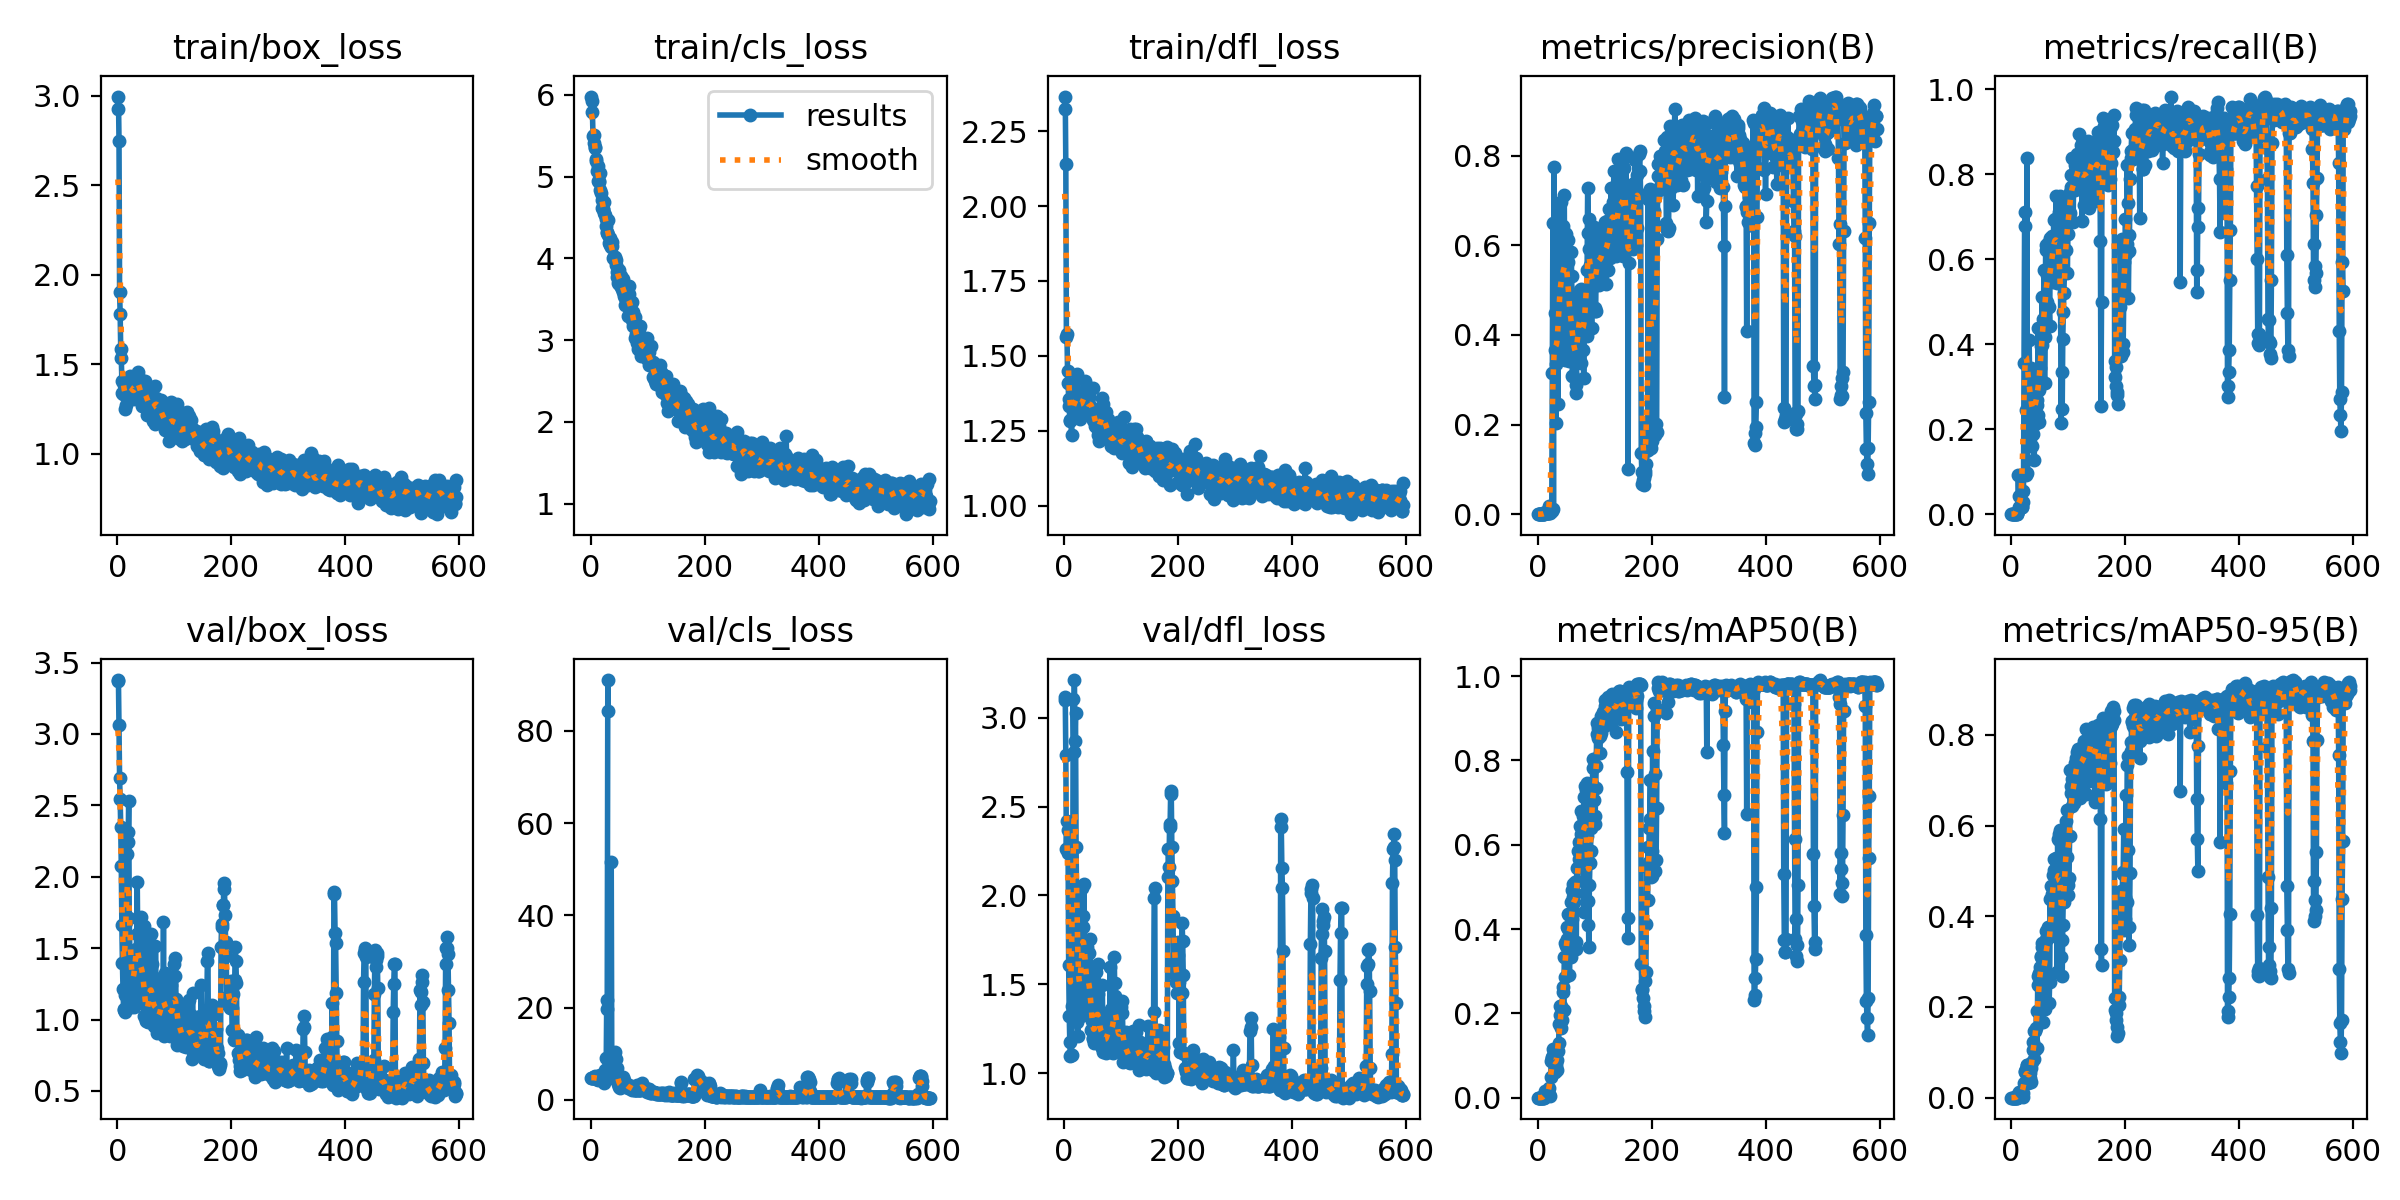

The table this chart was drawn from, first rows:
epoch, train/box_loss, train/cls_loss, train/dfl_loss, metrics/precision(B), metrics/recall(B), metrics/mAP50(B), metrics/mAP50-95(B), val/box_loss, val/cls_loss, val/dfl_loss, lr/pg0, lr/pg1, lr/pg2
1, 2.928, 5.98, 2.325, 0, 0, 0, 0, 3.368, 4.78, 3.099, 0.0004, 0.0004, 0.0004
2, 2.996, 5.926, 2.366, 0, 0, 0, 0, 3.377, 4.755, 3.114, 0.0009, 0.0009, 0.0009
3, 2.747, 5.795, 2.139, 0, 0, 0, 0, 3.063, 4.802, 2.792, 0.0014, 0.0014, 0.0014
4, 1.903, 5.502, 1.562, 0, 0, 0, 0, 2.692, 4.686, 2.261, 0.0019, 0.0019, 0.0019
5, 1.783, 5.513, 1.573, 0, 0, 0, 0, 2.542, 4.881, 2.42, 0.0024, 0.0024, 0.0024
6, 1.582, 5.416, 1.451, 0, 0, 0, 0, 2.351, 4.94, 2.369, 0.0029, 0.0029, 0.0029
7, 1.534, 5.359, 1.41, 0, 0, 0, 0, 2.073, 5.054, 2.241, 0.0034, 0.0034, 0.0034
8, 1.406, 5.349, 1.357, 0, 0, 0, 0, 1.664, 4.737, 1.608, 0.0039, 0.0039, 0.0039
9, 1.34, 5.188, 1.332, 0, 0, 0, 0, 1.393, 4.629, 1.324, 0.0044, 0.0044, 0.0044
10, 1.335, 5.22, 1.284, 0, 0, 0, 0, 1.215, 4.585, 1.175, 0.0049, 0.0049, 0.0049
11, 1.332, 5.074, 1.286, 0, 0, 0, 0, 1.074, 4.55, 1.095, 0.005399, 0.005399, 0.005399
12, 1.385, 5.128, 1.345, 0.00081, 0.00847, 0.00116, 0.00089, 1.069, 4.485, 1.103, 0.005899, 0.005899, 0.005899
13, 1.247, 4.949, 1.237, 0.00373, 0.09322, 0.01092, 0.00796, 1.056, 4.396, 1.104, 0.006399, 0.006399, 0.006399
14, 1.399, 4.933, 1.345, 0.00405, 0.04237, 0.01496, 0.01146, 1.171, 4.643, 1.38, 0.006899, 0.006899, 0.006899
15, 1.273, 4.95, 1.291, 0.00252, 0.01695, 0.00885, 0.00772, 1.685, 4.753, 1.857, 0.007399, 0.007399, 0.007399
16, 1.346, 5.043, 1.399, 0.00252, 0.01695, 0.00885, 0.00772, 2.317, 5.33, 3.107, 0.007899, 0.007899, 0.007899
17, 1.399, 4.831, 1.341, 0.00252, 0.01695, 0.00885, 0.00772, 2.158, 5.252, 2.806, 0.008399, 0.008399, 0.008399
18, 1.317, 4.8, 1.308, 0.00252, 0.01695, 0.00885, 0.00772, 2.313, 5.348, 3.211, 0.008899, 0.008899, 0.008899
19, 1.358, 4.716, 1.348, 0.00252, 0.01695, 0.00885, 0.00772, 2.246, 5.29, 2.869, 0.009398, 0.009398, 0.009398
20, 1.406, 4.619, 1.36, 0.00252, 0.01695, 0.00885, 0.00772, 2.528, 5.324, 3.026, 0.009898, 0.009898, 0.009898
21, 1.355, 4.605, 1.329, 0.01777, 0.05508, 0.02222, 0.01089, 1.713, 4.939, 2.273, 0.009998, 0.009998, 0.009998
22, 1.344, 4.607, 1.35, 0.00233, 0.02966, 0.0048, 0.00163, 1.483, 5.05, 1.977, 0.009998, 0.009998, 0.009998
23, 1.433, 4.695, 1.439, 0.01038, 0.3559, 0.04799, 0.03265, 1.202, 4.253, 1.289, 0.009998, 0.009998, 0.009998
24, 1.389, 4.55, 1.342, 0.01107, 0.678, 0.08758, 0.05952, 1.091, 3.715, 1.211, 0.009998, 0.009998, 0.009998
25, 1.36, 4.531, 1.374, 0.00618, 0.7119, 0.09568, 0.0571, 1.313, 6.362, 1.409, 0.009998, 0.009998, 0.009998
26, 1.342, 4.48, 1.339, 0.3158, 0.2463, 0.09468, 0.05402, 1.356, 9.125, 1.466, 0.009997, 0.009997, 0.009997
27, 1.36, 4.402, 1.362, 0.6501, 0.09322, 0.09931, 0.06249, 1.228, 4.788, 1.423, 0.009997, 0.009997, 0.009997
28, 1.343, 4.325, 1.288, 0.01082, 0.839, 0.1143, 0.07153, 1.202, 19.74, 1.429, 0.009997, 0.009997, 0.009997
29, 1.306, 4.315, 1.331, 0.7754, 0.09746, 0.1074, 0.07239, 1.085, 21.61, 1.322, 0.009997, 0.009997, 0.009997
30, 1.318, 4.285, 1.33, 0.4487, 0.25, 0.06263, 0.03236, 1.388, 91.03, 1.567, 0.009997, 0.009997, 0.009997
31, 1.378, 4.465, 1.351, 0.3668, 0.267, 0.06065, 0.03455, 1.345, 84.25, 1.757, 0.009997, 0.009997, 0.009997
32, 1.376, 4.184, 1.345, 0.2042, 0.4097, 0.0801, 0.04164, 1.496, inf, 2.041, 0.009997, 0.009997, 0.009997
33, 1.366, 4.253, 1.335, 0.3341, 0.3041, 0.07255, 0.0431, 1.449, inf, 1.883, 0.009997, 0.009997, 0.009997
34, 1.436, 4.162, 1.336, 0.4173, 0.2966, 0.09046, 0.05398, 1.599, inf, 1.821, 0.009997, 0.009997, 0.009997
35, 1.408, 4.135, 1.384, 0.342, 0.2032, 0.06581, 0.03529, 1.965, inf, 2.067, 0.009997, 0.009997, 0.009997
36, 1.457, 4.161, 1.415, 0.2467, 0.3432, 0.1118, 0.06644, 1.467, 51.62, 1.576, 0.009997, 0.009997, 0.009997
37, 1.382, 4.202, 1.369, 0.5233, 0.1606, 0.1296, 0.07826, 1.309, 7.161, 1.479, 0.009996, 0.009996, 0.009996
38, 1.414, 4.154, 1.369, 0.694, 0.1882, 0.1742, 0.1049, 1.353, 4.993, 1.48, 0.009996, 0.009996, 0.009996
39, 1.308, 4.005, 1.342, 0.3636, 0.3036, 0.1962, 0.1235, 1.259, 5.728, 1.378, 0.009996, 0.009996, 0.009996
40, 1.417, 4.014, 1.338, 0.4513, 0.2834, 0.218, 0.1465, 1.198, 4.942, 1.391, 0.009996, 0.009996, 0.009996
41, 1.293, 4.016, 1.31, 0.6974, 0.1276, 0.1656, 0.08535, 1.718, 5.211, 1.71, 0.009996, 0.009996, 0.009996
42, 1.297, 3.985, 1.317, 0.4914, 0.3086, 0.2167, 0.146, 1.167, 4.547, 1.455, 0.009996, 0.009996, 0.009996
43, 1.361, 4.011, 1.362, 0.5254, 0.2118, 0.1848, 0.1058, 1.567, 10.42, 1.677, 0.009996, 0.009996, 0.009996
44, 1.264, 3.986, 1.326, 0.4002, 0.317, 0.2498, 0.1541, 1.347, 8.855, 1.527, 0.009996, 0.009996, 0.009996
45, 1.325, 3.913, 1.325, 0.6427, 0.2688, 0.2623, 0.1901, 1.117, 5.189, 1.361, 0.009996, 0.009996, 0.009996
46, 1.382, 3.838, 1.392, 0.5154, 0.2576, 0.2089, 0.1086, 1.655, 6.785, 1.755, 0.009995, 0.009995, 0.009995
47, 1.328, 3.774, 1.325, 0.7131, 0.2343, 0.3347, 0.2485, 1.028, 5.436, 1.243, 0.009995, 0.009995, 0.009995
48, 1.316, 3.704, 1.329, 0.3445, 0.4393, 0.3664, 0.2674, 1.135, 3.324, 1.335, 0.009995, 0.009995, 0.009995
49, 1.405, 3.682, 1.321, 0.6274, 0.2161, 0.2853, 0.1888, 1.197, 3.228, 1.296, 0.009995, 0.009995, 0.009995
50, 1.378, 3.856, 1.394, 0.6241, 0.2926, 0.3607, 0.2746, 0.9968, 2.817, 1.196, 0.009995, 0.009995, 0.009995
51, 1.313, 3.74, 1.287, 0.5655, 0.3431, 0.3771, 0.2872, 0.9912, 2.847, 1.191, 0.009995, 0.009995, 0.009995
52, 1.215, 3.734, 1.282, 0.5065, 0.3969, 0.4044, 0.3098, 1.001, 2.649, 1.192, 0.009995, 0.009995, 0.009995
53, 1.322, 3.788, 1.303, 0.612, 0.3158, 0.4005, 0.3115, 0.9826, 2.76, 1.173, 0.009995, 0.009995, 0.009995
54, 1.284, 3.652, 1.281, 0.5635, 0.3976, 0.4364, 0.3401, 0.9933, 3.063, 1.18, 0.009995, 0.009995, 0.009995
55, 1.258, 3.626, 1.266, 0.4316, 0.5111, 0.4331, 0.3311, 1.031, 3.311, 1.2, 0.009995, 0.009995, 0.009995
56, 1.296, 3.592, 1.285, 0.3427, 0.4292, 0.2915, 0.1659, 1.544, 4.903, 1.567, 0.009995, 0.009995, 0.009995
57, 1.286, 3.749, 1.274, 0.4023, 0.4586, 0.3742, 0.2815, 1.014, 3.874, 1.199, 0.009994, 0.009994, 0.009994
58, 1.268, 3.539, 1.273, 0.4074, 0.5739, 0.4653, 0.3265, 1.097, 3.308, 1.278, 0.009994, 0.009994, 0.009994
59, 1.23, 3.626, 1.234, 0.585, 0.3097, 0.3337, 0.1944, 1.603, 4.292, 1.616, 0.009994, 0.009994, 0.009994
60, 1.273, 3.519, 1.251, 0.5307, 0.4178, 0.4244, 0.2743, 1.39, 3.54, 1.444, 0.009994, 0.009994, 0.009994
... 535 more rows
